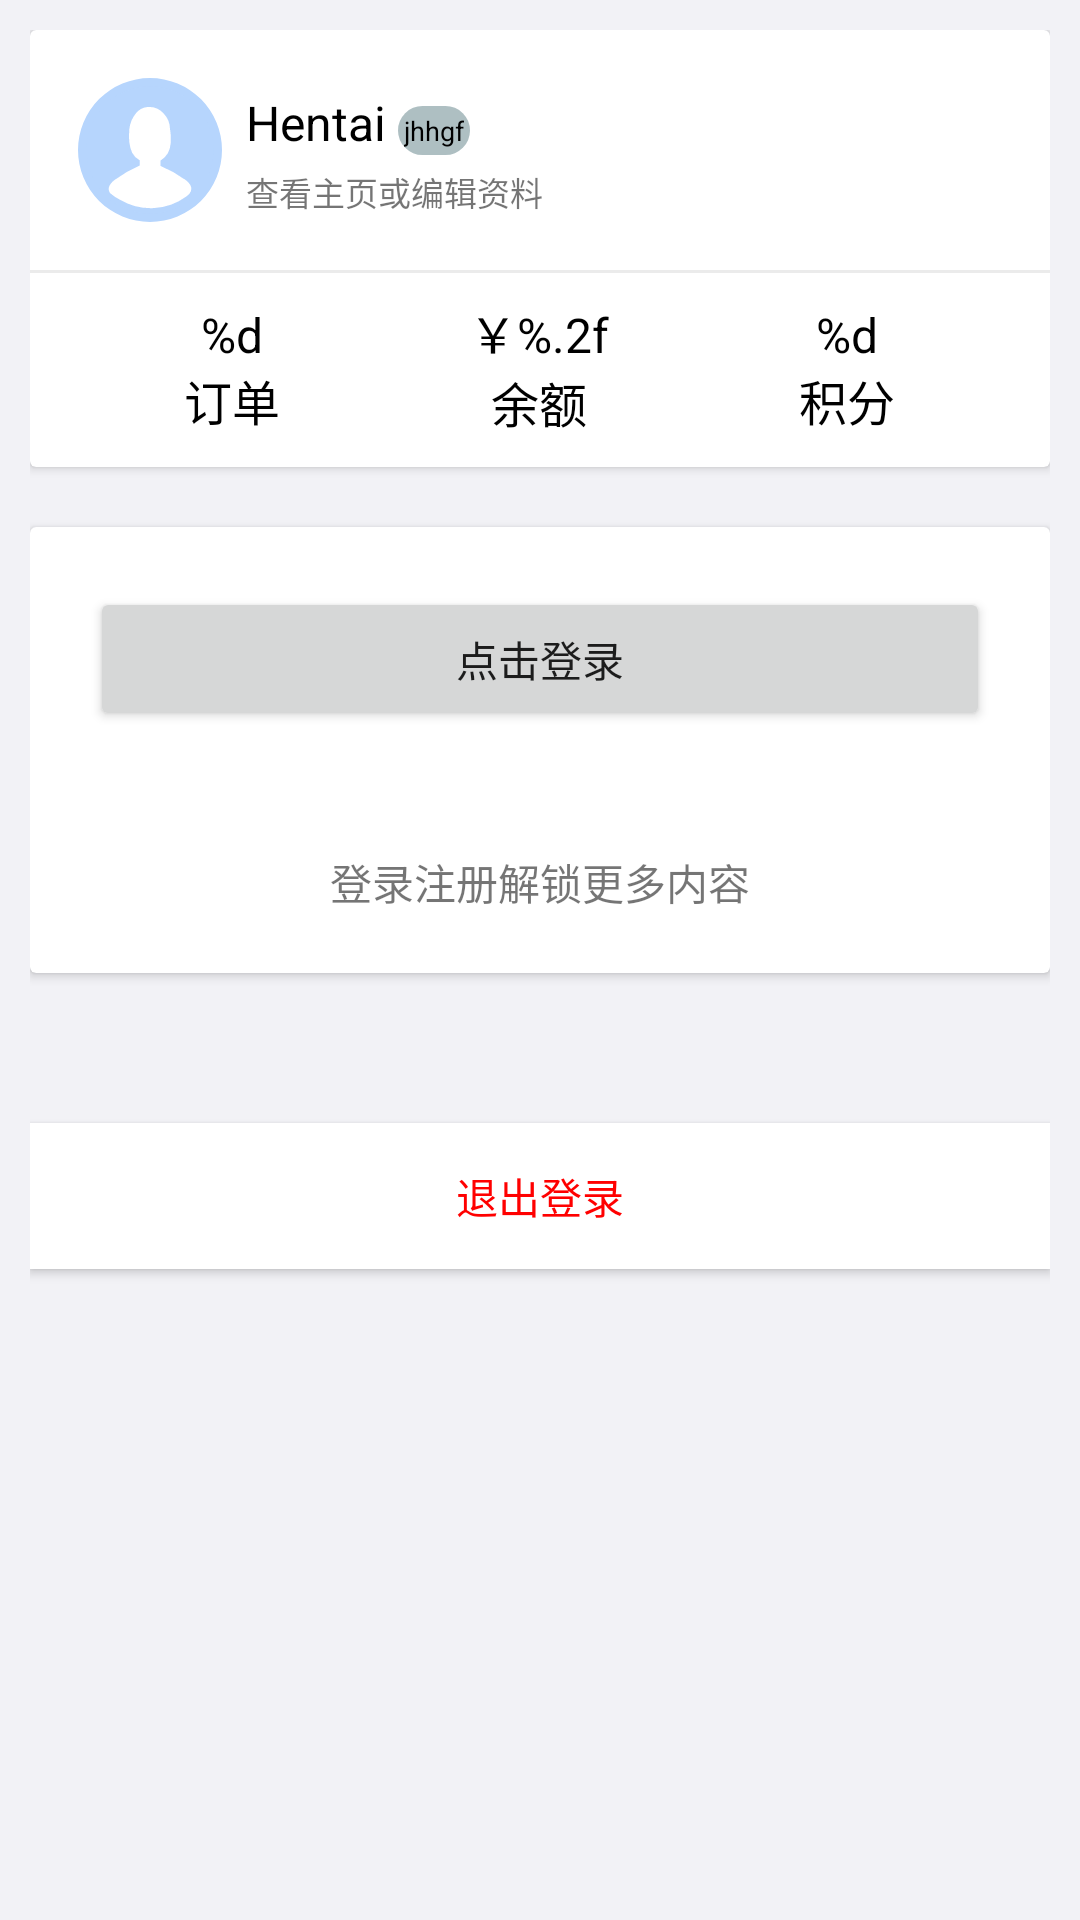

Produce the Android XML layout that renders to this screen, including the resource entries it uses.
<!-- AndroidManifest.xml: application theme Theme.SmartCity04 -->
<!-- res/layout/fragment_user_home.xml -->
<?xml version="1.0" encoding="utf-8"?>
<LinearLayout xmlns:android="http://schemas.android.com/apk/res/android"
    xmlns:app="http://schemas.android.com/apk/res-auto"
    xmlns:tools="http://schemas.android.com/tools"
    android:layout_width="match_parent"
    android:layout_height="match_parent"
    android:background="#f2f2f6"
    android:padding="10dp"
    android:orientation="vertical"
    tools:context=".fragment.UserHomeFragment">

    <androidx.cardview.widget.CardView
        android:id="@+id/card_user_info"
        android:layout_width="match_parent"
        android:layout_height="wrap_content"
        android:layout_marginBottom="20dp"
        android:visibility="visible">
        
        <LinearLayout
            android:layout_width="match_parent"
            android:layout_height="wrap_content"
            android:orientation="vertical">

            <androidx.constraintlayout.widget.ConstraintLayout
                android:id="@+id/layout_user_info"
                android:background="?android:attr/selectableItemBackground"
                android:layout_width="match_parent"
                android:layout_height="wrap_content"
                android:gravity="center_vertical"
                android:orientation="vertical">

            <ImageView
                android:id="@+id/iv_user_avatar"
                android:layout_width="48dp"
                android:layout_height="48dp"
                android:layout_marginStart="16dp"
                android:layout_marginTop="16dp"
                android:src="@drawable/ic_user_avatars"
                app:layout_constraintStart_toStartOf="parent"
                app:layout_constraintTop_toTopOf="parent" />

            <TextView
                android:id="@+id/tv_username"
                android:layout_width="wrap_content"
                android:layout_height="wrap_content"
                android:layout_marginStart="8dp"
                android:layout_marginTop="20dp"
                android:text="Hentai"
                android:textColor="@color/black"
                android:textSize="16sp"
                app:layout_constraintStart_toEndOf="@+id/iv_user_avatar"
                app:layout_constraintTop_toTopOf="parent" />

            <TextView
                android:id="@+id/tv_userid"
                android:layout_width="wrap_content"
                android:layout_height="wrap_content"
                android:layout_marginStart="4dp"
                android:background="@drawable/bg_uid_tag"
                android:padding="2dp"
                android:text="jhhgf"
                android:textColor="@color/black"
                android:textSize="9sp"
                app:layout_constraintBaseline_toBaselineOf="@+id/tv_username"
                app:layout_constraintStart_toEndOf="@+id/tv_username" />

            <TextView
                android:id="@+id/tv_tip1"
                android:layout_width="wrap_content"
                android:layout_height="wrap_content"
                android:layout_marginStart="8dp"
                android:layout_marginTop="4dp"
                android:text="查看主页或编辑资料"
                android:textSize="11sp"
                app:layout_constraintStart_toEndOf="@+id/iv_user_avatar"
                app:layout_constraintTop_toBottomOf="@+id/tv_username" />
            </androidx.constraintlayout.widget.ConstraintLayout>

            <View
                android:layout_width="match_parent"
                android:layout_height="1dp"
                android:layout_marginTop="16dp"
                android:layout_marginBottom="8dp"
                android:background="#ebebeb"
                app:layout_constraintBottom_toTopOf="@+id/linearLayout"
                app:layout_constraintEnd_toEndOf="parent"
                app:layout_constraintStart_toStartOf="parent"
                app:layout_constraintTop_toBottomOf="@+id/tv_tip1" />

            <LinearLayout
                android:id="@+id/linearLayout"
                android:layout_width="match_parent"
                android:layout_height="wrap_content"
                android:orientation="horizontal"
                android:paddingHorizontal="20dp"
                android:paddingBottom="10dp"
                app:layout_constraintBottom_toBottomOf="parent"
                app:layout_constraintEnd_toEndOf="parent"
                app:layout_constraintStart_toStartOf="parent">

                <TextView
                    android:id="@+id/tv_order"
                    android:layout_width="wrap_content"
                    android:layout_height="wrap_content"
                    android:layout_weight="1"
                    android:background="?android:attr/selectableItemBackground"
                    android:clickable="true"
                    android:gravity="center_horizontal"
                    android:text="@string/reply_userinfo_format"
                    android:textColor="@color/black"
                    android:textSize="16sp"
                    tools:ignore="TouchTargetSizeCheck" />

                <TextView
                    android:id="@+id/tv_balance"
                    android:layout_width="wrap_content"
                    android:layout_height="wrap_content"
                    android:layout_weight="1"
                    android:background="?android:attr/selectableItemBackground"
                    android:clickable="true"
                    android:gravity="center_horizontal"
                    android:text="@string/balance_userinfo_format"
                    android:textColor="@color/black"
                    android:textSize="16sp"
                    tools:ignore="TouchTargetSizeCheck" />

                <TextView
                    android:id="@+id/tv_score"
                    android:layout_width="wrap_content"
                    android:layout_height="wrap_content"
                    android:layout_weight="1"
                    android:background="?android:attr/selectableItemBackground"
                    android:clickable="true"
                    android:gravity="center_horizontal"
                    android:text="@string/score_userinfo_format"
                    android:textColor="@color/black"
                    android:textSize="16sp"
                    tools:ignore="TouchTargetSizeCheck" />
            </LinearLayout>



        </LinearLayout>




    </androidx.cardview.widget.CardView>


    <androidx.cardview.widget.CardView
        android:id="@+id/card_login"
        android:layout_width="match_parent"
        android:layout_height="wrap_content"
        android:layout_marginBottom="20dp">

        <LinearLayout
            android:layout_width="match_parent"
            android:layout_height="match_parent"
            android:gravity="center_vertical"
            android:orientation="vertical">

            <Button
                android:id="@+id/btn_login"
                android:layout_width="match_parent"
                android:layout_height="wrap_content"
                android:layout_margin="20dp"
                android:text="点击登录" />

            <TextView
                android:id="@+id/tv_tips2"
                android:layout_width="match_parent"
                android:layout_height="wrap_content"
                android:layout_margin="20dp"
                android:gravity="center"
                android:text="登录注册解锁更多内容" />
        </LinearLayout>
    </androidx.cardview.widget.CardView>

    <androidx.cardview.widget.CardView
        android:layout_width="match_parent"
        android:layout_height="wrap_content"
        android:layout_marginBottom="20dp">

        <LinearLayout
            android:layout_width="match_parent"
            android:layout_height="wrap_content"
            android:orientation="vertical">

            <androidx.recyclerview.widget.RecyclerView
                android:id="@+id/rv_user_service_list"
                android:layout_width="match_parent"
                android:layout_height="wrap_content"
                android:overScrollMode="never"
                app:layoutManager="androidx.recyclerview.widget.GridLayoutManager"
                app:spanCount="4"
                tools:listitem="@layout/item_service" />
        </LinearLayout>
    </androidx.cardview.widget.CardView>

    <androidx.cardview.widget.CardView
        android:layout_width="match_parent"
        android:layout_height="wrap_content">


        <androidx.recyclerview.widget.RecyclerView
            android:id="@+id/rv_user_settings_list"
            android:layout_width="match_parent"
            android:layout_height="wrap_content"
            android:overScrollMode="never"
            app:layoutManager="androidx.recyclerview.widget.LinearLayoutManager"
            tools:listitem="@layout/item_user_setting" />
    </androidx.cardview.widget.CardView>

    <TextView
        android:id="@+id/tv_logout"
        android:layout_marginTop="10dp"
        android:padding="14dp"
        android:background="@color/white"
        style="@style/Widget.AppCompat.Button"
        android:clickable="true"
        android:layout_width="match_parent"
        android:layout_height="wrap_content"
        android:textColor="@color/red"
        android:text="@string/logout_label" />
</LinearLayout>
<!-- res/layout/item_service.xml (included above) -->
<?xml version="1.0" encoding="utf-8"?>
<LinearLayout xmlns:android="http://schemas.android.com/apk/res/android"
    xmlns:tools="http://schemas.android.com/tools"
    android:layout_width="match_parent"
    android:layout_height="wrap_content"
    android:gravity="center_horizontal"
    android:padding="10dp"
    android:background="?android:attr/selectableItemBackground"
    android:clickable="true"
    android:orientation="vertical">

    <ImageView
        android:id="@+id/iv_item_icon"
        android:layout_width="38dp"
        android:layout_height="38dp"
        tools:ignore="SpeakableTextPresentCheck"
        tools:srcCompat="@drawable/ic_home_find_house" />

    <TextView
        android:id="@+id/tv_item_title"
        android:layout_width="wrap_content"
        android:layout_height="wrap_content"
        android:textColor="#3c3f41"
        android:textSize="13dp"
        android:text="@string/text_placeholder" />
</LinearLayout>
<!-- res/layout/item_user_setting.xml (included above) -->
<?xml version="1.0" encoding="utf-8"?>
<LinearLayout xmlns:android="http://schemas.android.com/apk/res/android"
    xmlns:app="http://schemas.android.com/apk/res-auto"
    android:layout_width="match_parent"
    android:layout_height="wrap_content"
    android:gravity="center_vertical"
    android:orientation="vertical">

    <LinearLayout
        android:layout_width="match_parent"
        android:layout_height="wrap_content"
        android:background="?android:attr/selectableItemBackground"
        android:padding="10dp"
        android:orientation="horizontal">

        <ImageView
            android:id="@+id/iv_item_icon"
            android:layout_width="32dp"
            android:layout_height="32dp"
            app:srcCompat="@drawable/ic_user_setting_comment" />

        <TextView
            android:id="@+id/tv_item_title"
            android:layout_width="0dp"
            android:layout_height="wrap_content"
            android:layout_weight="1"
            android:padding="10dp"
            android:text="@string/text_placeholder"
            android:textAppearance="?android:attr/textAppearanceListItem" />

        <ImageView
            android:id="@+id/iv_user_setting_in"
            android:layout_width="28dp"
            android:layout_height="28dp"
            app:srcCompat="@drawable/ic_action_arrow_right" />


    </LinearLayout>

    <include layout="@layout/include_baseline_small"/>


</LinearLayout>
<!-- res/layout/include_baseline_small.xml (included above) -->
<?xml version="1.0" encoding="utf-8"?>
<LinearLayout xmlns:android="http://schemas.android.com/apk/res/android"
    android:layout_width="wrap_content"
    android:layout_height="wrap_content">

    <View
        android:layout_width="match_parent"
        android:layout_height="0.8dp"
        android:background="#f3f6f2" />

</LinearLayout>
<!-- resources referenced by this layout -->
<resources>
  <color name="black">#FF000000</color>
  <color name="red">#ff0000</color>
  <color name="white">#FFFFFFFF</color>
  <!-- drawable bg_uid_tag (drawable) -->
  <?xml version="1.0" encoding="utf-8"?>
  <shape android:shape="rectangle" xmlns:android="http://schemas.android.com/apk/res/android">
      <solid android:color="#aebfc2"/>
      <corners android:radius="90dp"/>
  </shape>
  <!-- drawable ic_action_arrow_right (drawable) -->
  <?xml version="1.0" encoding="utf-8"?>
  <vector xmlns:android="http://schemas.android.com/apk/res/android"
      android:width="32dp"
      android:height="32dp"
      android:viewportWidth="1024"
      android:viewportHeight="1024">
  
      <path
          android:fillColor="#bfbfbf"
          android:pathData="M593.450667 512.128L360.064 278.613333l45.290667-45.226666 278.613333 278.762666L405.333333 790.613333l-45.226666-45.269333z" />
  </vector>
  <!-- drawable ic_home_find_house (drawable-v24) -->
  <?xml version="1.0" encoding="utf-8"?>
  <vector xmlns:android="http://schemas.android.com/apk/res/android"
      android:width="1024dp"
      android:height="1024dp"
      android:viewportWidth="1024"
      android:viewportHeight="1024">
  
      <path
          android:fillColor="#078af5"
          android:pathData="M619.712 198.186667v603.264h44.544v-0.853334h102.762667V446.08l-102.762667-36.181333v-67.818667l144.576 50.88c12.778667 8.298667 20.864 22.037333 22.037333 37.077333l0.149334 3.797334-0.021334 367.594666h48.917334v64h-666.453334v-64h48.64l0.021334-489.493333c0-16.810667 8.661333-32.426667 22.912-41.365333l260.053333-113.770667c32.490667-20.288 74.624 3.050667 74.624 41.344z m-64 23.850666l-229.589333 100.437334v478.101333H555.733333V533.461333l-0.426666 0.192v-29.610666l0.426666 1.002666V381.866667l-0.426666 0.192v-29.525334l0.426666 0.981334v-131.477334z m-43.392 260.138667v69.226667l-142.762667 58.965333v-69.248l142.762667-58.944z m0-151.36v69.525333l-142.762667 60.757334v-69.546667l142.762667-60.736z" />
  </vector>
  <!-- drawable ic_user_setting_comment (drawable-v24) -->
  <?xml version="1.0" encoding="utf-8"?>
  <vector xmlns:android="http://schemas.android.com/apk/res/android"
      android:width="1024dp"
      android:height="1024dp"
      android:viewportWidth="1024"
      android:viewportHeight="1024">
  
      <path
          android:fillColor="#ee0290"
          android:pathData="M810.667 213.333a64 64 0 0 1 64 64V704a64 64 0 0 1-64 64H478.336l-146.645 96.107a21.333 21.333 0 0 1-33.024-17.856V768h-85.334a64 64 0 0 1-64-64V277.333a64 64 0 0 1 64-64h597.334z m0 64H213.333V704h149.334v63.296L459.243 704h351.424V277.333z m-271.36 213.334v64h-176.64v-64h176.64z m122.026-128v64H362.667v-64h298.666z" />
  </vector>
  <string name="balance_userinfo_format">￥%.2f\n余额</string>
  <string name="logout_label">退出登录</string>
  <string name="reply_userinfo_format">%d\n订单</string>
  <string name="score_userinfo_format">%d\n积分</string>
  <string name="text_placeholder">TextView_Placeholder</string>
  <style name="Theme.SmartCity04" parent="Theme.MaterialComponents.DayNight.NoActionBar">
          
          <item name="colorPrimary">@color/purple_500</item>
          <item name="colorPrimaryVariant">@color/purple_700</item>
          <item name="colorOnPrimary">@color/white</item>
          
          <item name="colorSecondary">@color/teal_200</item>
          <item name="colorSecondaryVariant">@color/teal_700</item>
          <item name="colorOnSecondary">@color/black</item>
          
          <item name="android:statusBarColor" tools:targetApi="l">?attr/colorPrimaryVariant</item>
          
      </style>
  <color name="purple_500">#FF6200EE</color>
  <color name="purple_700">#FF3700B3</color>
  <color name="teal_200">#FF03DAC5</color>
  <color name="teal_700">#FF018786</color>
</resources>
